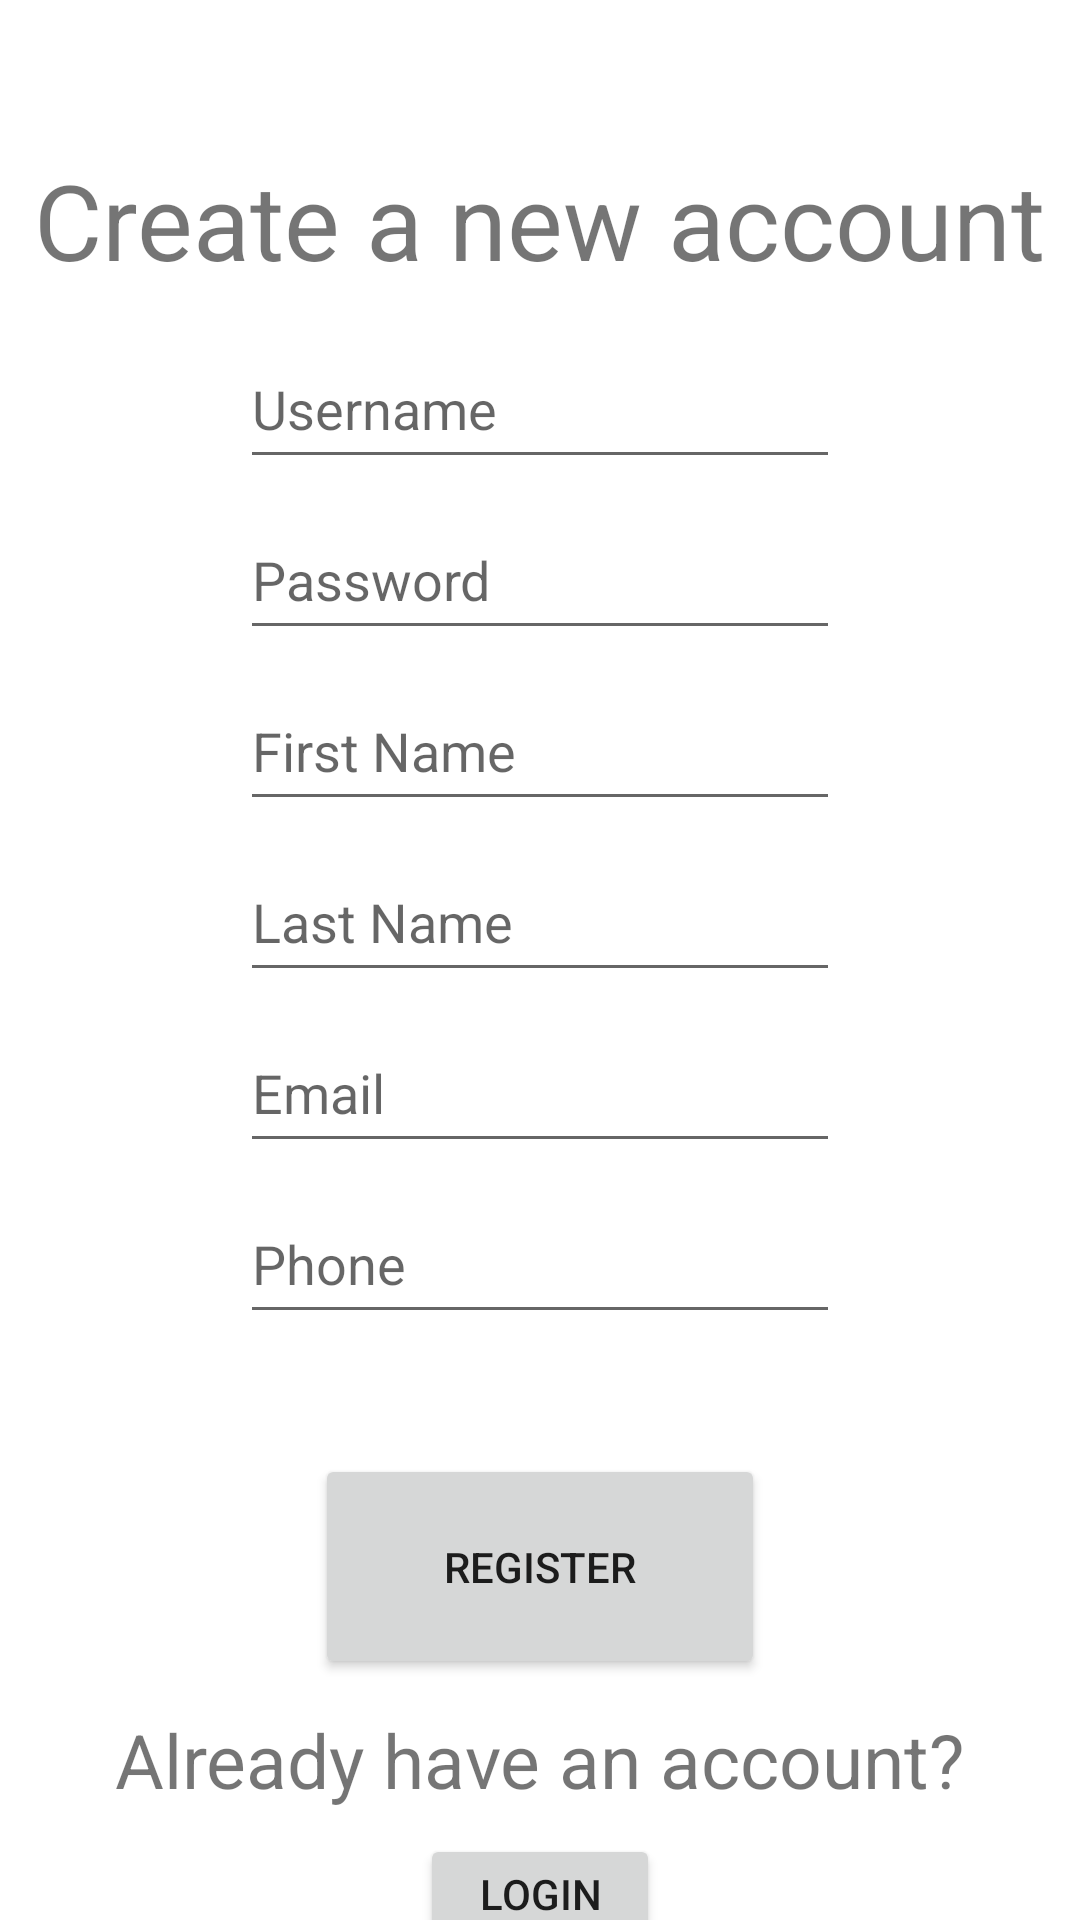

The Android layout XML behind this screen, and the referenced resources:
<!-- AndroidManifest.xml: application theme Theme.BridgeClub -->
<!-- res/layout/register.xml -->
<?xml version="1.0" encoding="utf-8"?>
<LinearLayout xmlns:android="http://schemas.android.com/apk/res/android"
    xmlns:app="http://schemas.android.com/apk/res-auto"
    xmlns:tools="http://schemas.android.com/tools"
    android:layout_width="match_parent"
    android:layout_height="match_parent"
    android:orientation="vertical"
    tools:context=".Register"
    >


    <TextView
        android:layout_width="wrap_content"
        android:layout_height="wrap_content"
        android:layout_gravity="center"
        android:layout_marginTop="50dp"
        android:text="Create a new account"
        android:textSize="35dp"
        android:id="@+id/BridgeApp"
        />

    <EditText
        android:layout_width="200dp"
        android:layout_height="50dp"
        android:layout_marginTop="13dp"
        android:hint="Username"
        android:layout_gravity="center"
        android:id="@+id/Username"

        />
    <EditText
        android:layout_width="200dp"
        android:layout_height="50dp"
        android:layout_marginTop="7dp"
        android:hint="Password"
        android:layout_gravity="center"
        android:id="@+id/Password"
        android:inputType="textPassword"
        />
    <EditText
        android:layout_width="200dp"
        android:layout_height="50dp"
        android:layout_marginTop="7dp"
        android:hint="First Name"
        android:layout_gravity="center"
        android:id="@+id/FirstName"
        />
    <EditText
        android:layout_width="200dp"
        android:layout_height="50dp"
        android:layout_marginTop="7dp"
        android:hint="Last Name"
        android:layout_gravity="center"
        android:id="@+id/LastName"
        />

    <EditText
        android:layout_width="200dp"
        android:layout_height="50dp"
        android:layout_marginTop="7dp"
        android:layout_gravity="center"
        android:hint="Email"
        android:inputType="textEmailAddress"
        android:id="@+id/Email"
    />
    <EditText
        android:layout_width="200dp"
        android:layout_height="50dp"
        android:layout_marginTop="7dp"
        android:layout_gravity="center"
        android:hint="Phone"
        android:inputType="phone"
        android:id="@+id/Phone"
        />

    <Button
        android:layout_width="150dp"
        android:layout_height="75dp"
        android:layout_marginTop="40dp"
        android:layout_gravity="center"
        android:text="Register"
        android:id="@+id/Register"
        android:drawableLeft="@drawable/ic_baseline_login_24" />

    />
    <TextView
        android:layout_width="wrap_content"
        android:layout_height="wrap_content"
        android:layout_gravity="center"
        android:layout_marginTop="10dp"
        android:text="Already have an account?"
        android:textSize="25dp"
        android:id="@+id/RegisterText"
        />
    <Button
    android:layout_width="80dp"
    android:layout_height="40dp"
    android:layout_marginTop="8dp"
    android:layout_gravity="center"
    android:text="Login"
    android:id="@+id/regLogin"
    />
</LinearLayout>
<!-- resources referenced by this layout -->
<resources>
  <style name="Theme.BridgeClub" parent="Theme.MaterialComponents.DayNight.DarkActionBar">
          
          <item name="colorPrimary">@color/purple_500</item>
          <item name="colorPrimaryVariant">@color/purple_700</item>
          <item name="colorOnPrimary">@color/white</item>
          
          <item name="colorSecondary">@color/teal_200</item>
          <item name="colorSecondaryVariant">@color/teal_700</item>
          <item name="colorOnSecondary">@color/black</item>
          
          <item name="android:statusBarColor" tools:targetApi="l">?attr/colorPrimaryVariant</item>
          
      </style>
  <!-- not gathered from this repository: default colours our renderer supplied (Android Studio template values) -->
  <color name="purple_500">#FF6200EE</color>
  <color name="purple_700">#FF3700B3</color>
  <color name="teal_200">#FF03DAC5</color>
  <color name="teal_700">#FF018786</color>
  <color name="black">#FF000000</color>
  <color name="white">#FFFFFFFF</color>
</resources>
